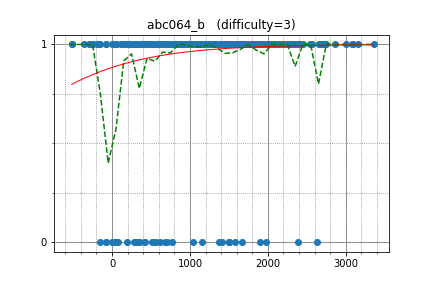

Values plotted in this chart, from the file beside it:
rickytheta, 2721.141232, 1
uwi, 3098, 1
dreamoon, 3084, 1
pekempey, 2428, 1
beet, 2114, 1
camypaper, 2540, 1
VladaMG98, 1906, 1
climpet, 2859, 1
sky58, 3157, 1
sumoooru, 2038, 1
gigime, 2150, 1
kurgm, 1813, 1
goodbaton, 2365, 1
mayoko, 2277, 1
shimomire, 2358, 1
ujjwal9895, 1365, 1
kazunetakahashi, 1922, 1
sugim48, 3358, 1
cdsfcesf, 1777, 1
conf, 2062, 1
skipher, 2065, 1
goto, 2664, 1
fine, 1842, 1
ryoissy, 2269, 1
Mahdi_Jfri, 1874, 1
koyumeishi, 2229, 1
hamayanhamayan, 2206, 1
naagi, 1231, 1
j_gui0121, 2263, 1
hs484, 2106, 1
mamekin, 2568, 1
naoki2016, 1984, 1
lyoz, 2105, 1
T1610, 1855, 1
m_buyoh, 1716, 1
FMota, 1352, 1
kmjp, 2741, 1
joudzouzou, 1831, 1
xxkiritoxx, 1705, 1
btk15049, 2453, 1
tesaja, 1600, 1
kusano, 2304, 1
jeremy624, 2251, 1
tossy, 2219, 1
UBsaltfish, 1510, 1
yaketake08, 2056, 1
masafumi, 1824, 1
ixmel_rd, 2273, 1
zoomswk, 2395, 1
rpy3cpp, 1363, 1
mds_boy, 1258, 1
WA_TLE, 2248, 1
gazelle, 1799, 1
Tatsuno, 1716, 1
eiya, 2105, 1
merom686, 1904, 1
yuki2006, 1448, 1
Yehezkiel, 1960, 1
Tsuta_J, 1701, 1
aki33524, 1832, 1
FinnLidbetter, 1621, 1
... 910 more rows
